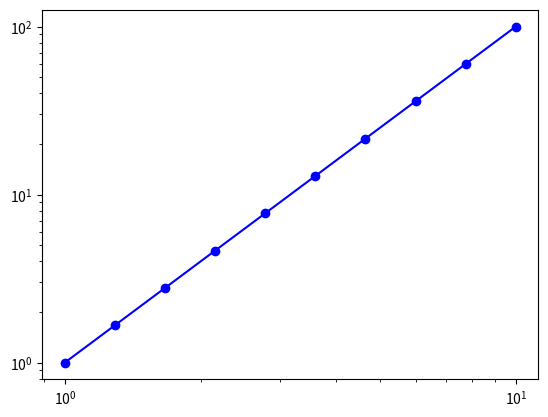

Reproduce this figure in Python.
import matplotlib.pyplot as plt
import numpy as np

x = np.logspace(0,1,10)
y = x**2
plt.loglog(x,y,"bo-")
plt.show()
